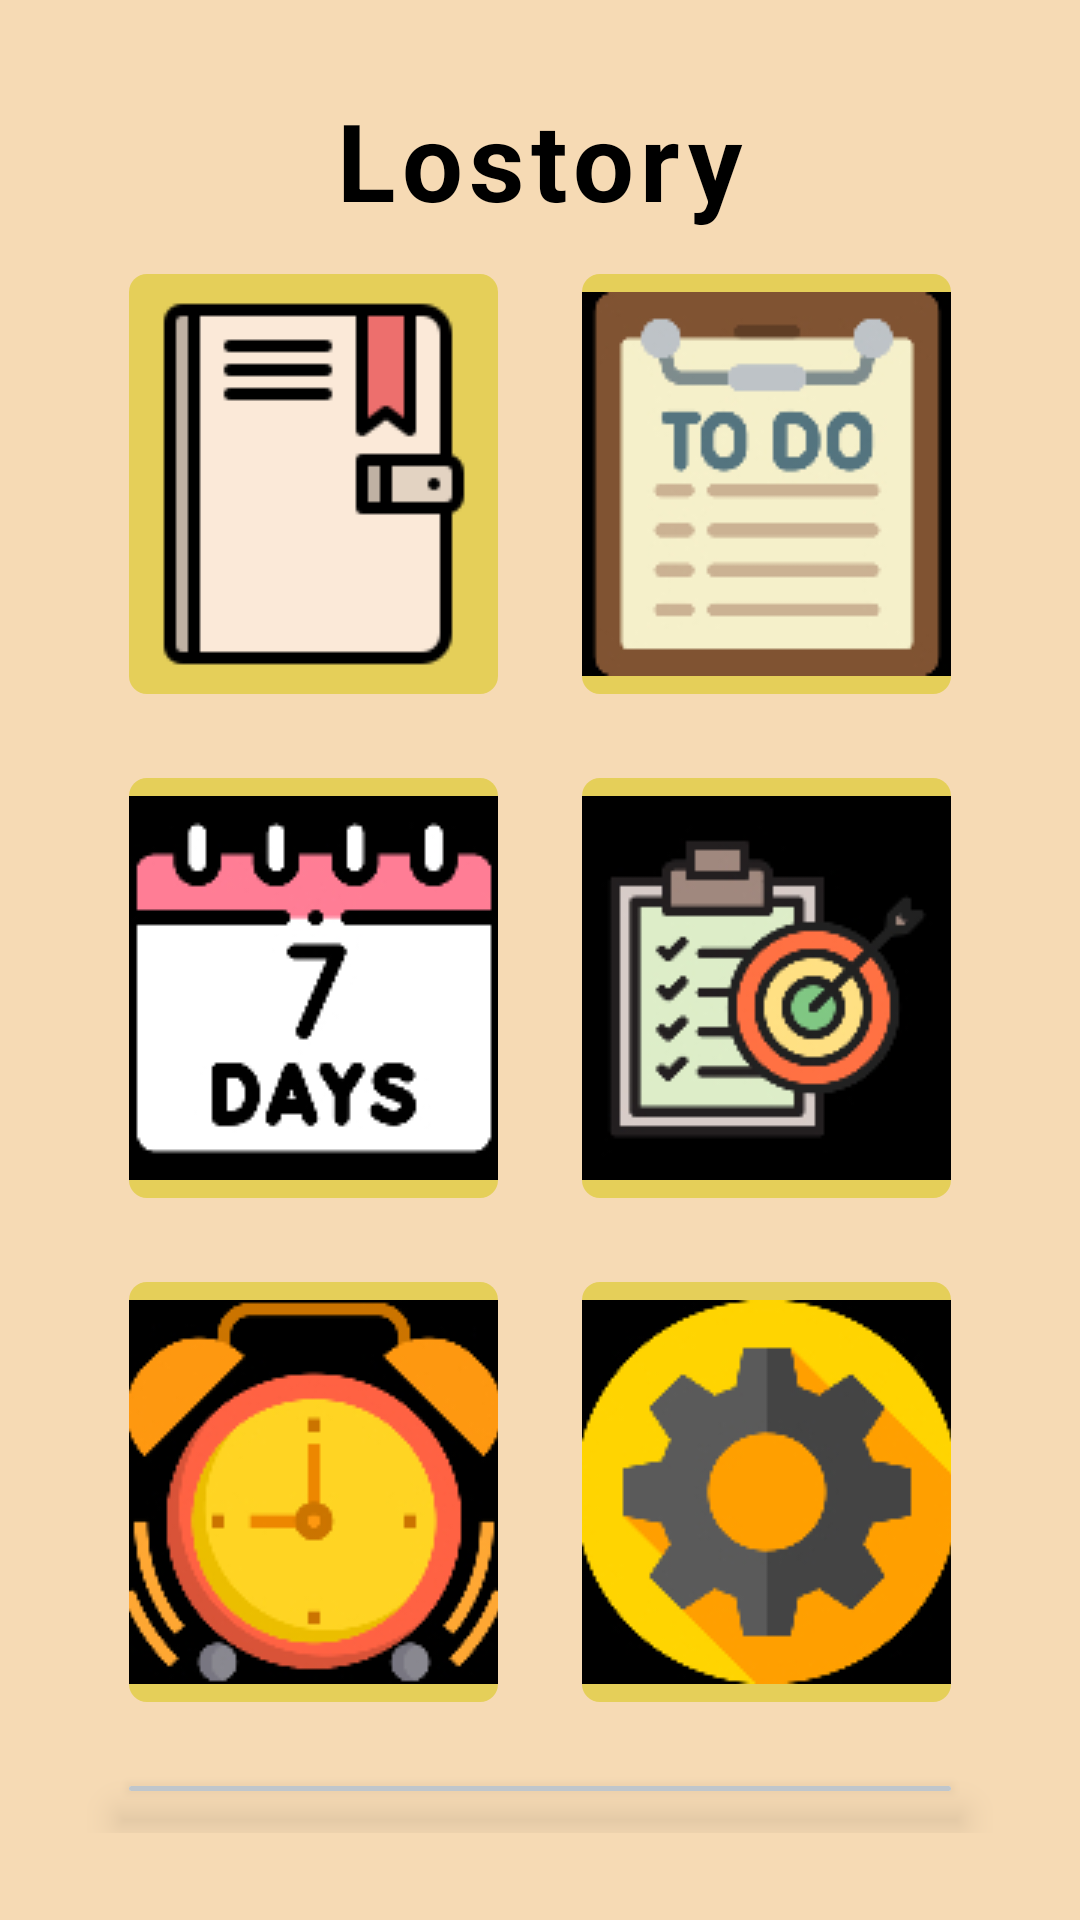

Layout XML and referenced resources for this Android screen:
<!-- AndroidManifest.xml: application theme Theme.Lostory -->
<!-- res/layout/activity_main.xml -->
<?xml version="1.0" encoding="utf-8"?>
<LinearLayout xmlns:android="http://schemas.android.com/apk/res/android"
    xmlns:app="http://schemas.android.com/apk/res-auto"
    xmlns:tools="http://schemas.android.com/tools"
    android:layout_width="match_parent"
    android:layout_height="match_parent"
    android:background="@color/gamboge_yellow_bg"
    android:orientation="vertical"
    android:padding="29dp"
    tools:context=".MainActivity">

    <TextView
        android:layout_width="wrap_content"
        android:layout_height="wrap_content"
        android:layout_gravity="center"
        android:text="Lostory"
        android:textSize="36dp"
        android:textColor="@color/black"
        android:textStyle="bold"
        android:letterSpacing="0.06"
        />

    <TableLayout
        android:layout_width="match_parent"
        android:layout_height="wrap_content">

        <TableRow>
            <ImageButton
                android:id="@+id/diary_btn"
                android:background="@drawable/button_gy"
                android:layout_width="wrap_content"
                android:layout_height="140dp"
                android:layout_margin="14dp"
                android:layout_weight="1"
                android:src="@drawable/diary"
                >

            </ImageButton>
            <ImageButton
                android:id="@+id/todo_btn"
                android:background="@drawable/button_gy"
                android:layout_width="wrap_content"
                android:layout_height="140dp"
                android:layout_margin="14dp"
                android:layout_weight="1"
                android:src="@drawable/todo_128"
                >
            </ImageButton>
        </TableRow>
        <TableRow>
            <ImageButton
                android:id="@+id/dday_btn"
                android:background="@drawable/button_gy"
                android:layout_width="wrap_content"
                android:layout_height="140dp"
                android:layout_margin="14dp"
                android:layout_weight="1"
                android:src="@drawable/dday_128"
                >
            </ImageButton>
            <ImageButton
                android:id="@+id/objective_btn"
                android:background="@drawable/button_gy"
                android:layout_width="wrap_content"
                android:layout_height="140dp"
                android:layout_margin="14dp"
                android:layout_weight="1"
                android:src="@drawable/goal_128"
                >
            </ImageButton>
        </TableRow>
        <TableRow>
            <ImageButton
                android:id="@+id/alarm_btn"
                android:background="@drawable/button_gy"
                android:layout_width="wrap_content"
                android:layout_height="140dp"
                android:layout_margin="14dp"
                android:layout_weight="1"
                android:src="@drawable/alarm_128"
                >
            </ImageButton>
            <ImageButton
                android:id="@+id/setting_btn"
                android:background="@drawable/button_gy"
                android:layout_width="wrap_content"
                android:layout_height="140dp"
                android:layout_margin="14dp"
                android:layout_weight="1"
                android:src="@drawable/sett_128"
                >
            </ImageButton>
        </TableRow>

    </TableLayout>

    <androidx.cardview.widget.CardView
        android:layout_width="match_parent"
        android:layout_height="wrap_content"
        android:layout_margin="14dp"
        app:cardCornerRadius="14dp"
        app:cardElevation="8dp"
        >
        <LinearLayout
            android:layout_width="match_parent"
            android:layout_height="98dp"
            android:background="@color/light_gray_bg"
            android:orientation="horizontal">
            <ImageView
                android:id="@+id/profile_image"
                android:layout_width="64dp"
                android:layout_height="64dp"
                android:layout_gravity="center"
                android:layout_weight="2"
                android:src="@drawable/user_sample"/>
            <LinearLayout
                android:layout_width="wrap_content"
                android:layout_height="match_parent"
                android:layout_weight="5"
                android:padding="5dp"
                android:orientation="vertical">
                <TextView
                    android:id="@+id/profile_text"
                    android:layout_width="wrap_content"
                    android:layout_height="wrap_content"
                    android:text="환영합니다, 홍길동님."
                    android:layout_gravity="center"
                    android:textSize="17dp"
                    />
                <LinearLayout
                    android:layout_width="wrap_content"
                    android:layout_height="wrap_content"
                    android:orientation="horizontal"
                    android:layout_gravity="center"
                    android:padding="7dp">
                    <Button
                        android:id="@+id/mypage_btn"
                        android:layout_width="wrap_content"
                        android:layout_height="wrap_content"
                        android:background="@drawable/button_lg"
                        android:layout_margin="3dp"
                        android:text="마이페이지"
                        />
                    <Button
                        android:id="@+id/logout_btn"
                        android:layout_width="wrap_content"
                        android:layout_height="wrap_content"
                        android:background="@drawable/button_lg"
                        android:layout_margin="3dp"
                        android:text="로그아웃"
                        />
                </LinearLayout>
            </LinearLayout>
        </LinearLayout>

    </androidx.cardview.widget.CardView>

</LinearLayout>
<!-- resources referenced by this layout -->
<resources>
  <color name="black">#FF000000</color>
  <color name="gamboge_yellow_bg">#FFF6DAB4</color>
  <color name="light_gray_bg">#FFBFC6CC</color>
  <!-- drawable alarm_128: png bitmap (drawable, 12890 bytes) -->
  <!-- drawable button_gy (drawable) -->
  <?xml version="1.0" encoding="utf-8"?>
  <shape xmlns:android="http://schemas.android.com/apk/res/android">
      <solid android:color="@color/gamboge_yellow"/>
      <corners android:radius="6dp"/>
      <padding android:left="2dp" android:top="2dp" android:bottom="2dp" android:right="2dp" />
  </shape>
  <!-- drawable button_lg (drawable) -->
  <?xml version="1.0" encoding="utf-8"?>
  <shape xmlns:android="http://schemas.android.com/apk/res/android">
      <solid android:color="@color/light_gray"/>
      <corners android:radius="6dp"/>
      <padding android:left="2dp" android:top="2dp" android:bottom="2dp" android:right="2dp" />
  </shape>
  <!-- drawable dday_128: png bitmap (drawable, 5229 bytes) -->
  <!-- drawable diary: png bitmap (drawable, 1667 bytes) -->
  <!-- drawable goal_128: png bitmap (drawable, 8994 bytes) -->
  <!-- drawable sett_128: png bitmap (drawable, 7958 bytes) -->
  <!-- drawable todo_128: png bitmap (drawable, 6973 bytes) -->
  <style name="Theme.Lostory" parent="Theme.AppCompat.DayNight.NoActionBar">
          
          <item name="colorPrimary">@color/purple_500</item>
          <item name="colorPrimaryVariant">@color/purple_700</item>
          <item name="colorOnPrimary">@color/white</item>
          
          <item name="colorSecondary">@color/teal_200</item>
          <item name="colorSecondaryVariant">@color/teal_700</item>
          <item name="colorOnSecondary">@color/black</item>
          
          <item name="android:statusBarColor">?attr/colorPrimaryVariant</item>
          
      </style>
  <color name="gamboge_yellow">#FFE5CF59</color>
  <color name="light_gray">#FF9599A8</color>
  <color name="purple_500">#FF6200EE</color>
  <color name="purple_700">#FF3700B3</color>
  <color name="white">#FFFFFFFF</color>
  <color name="teal_200">#FF03DAC5</color>
  <color name="teal_700">#FF018786</color>
</resources>
